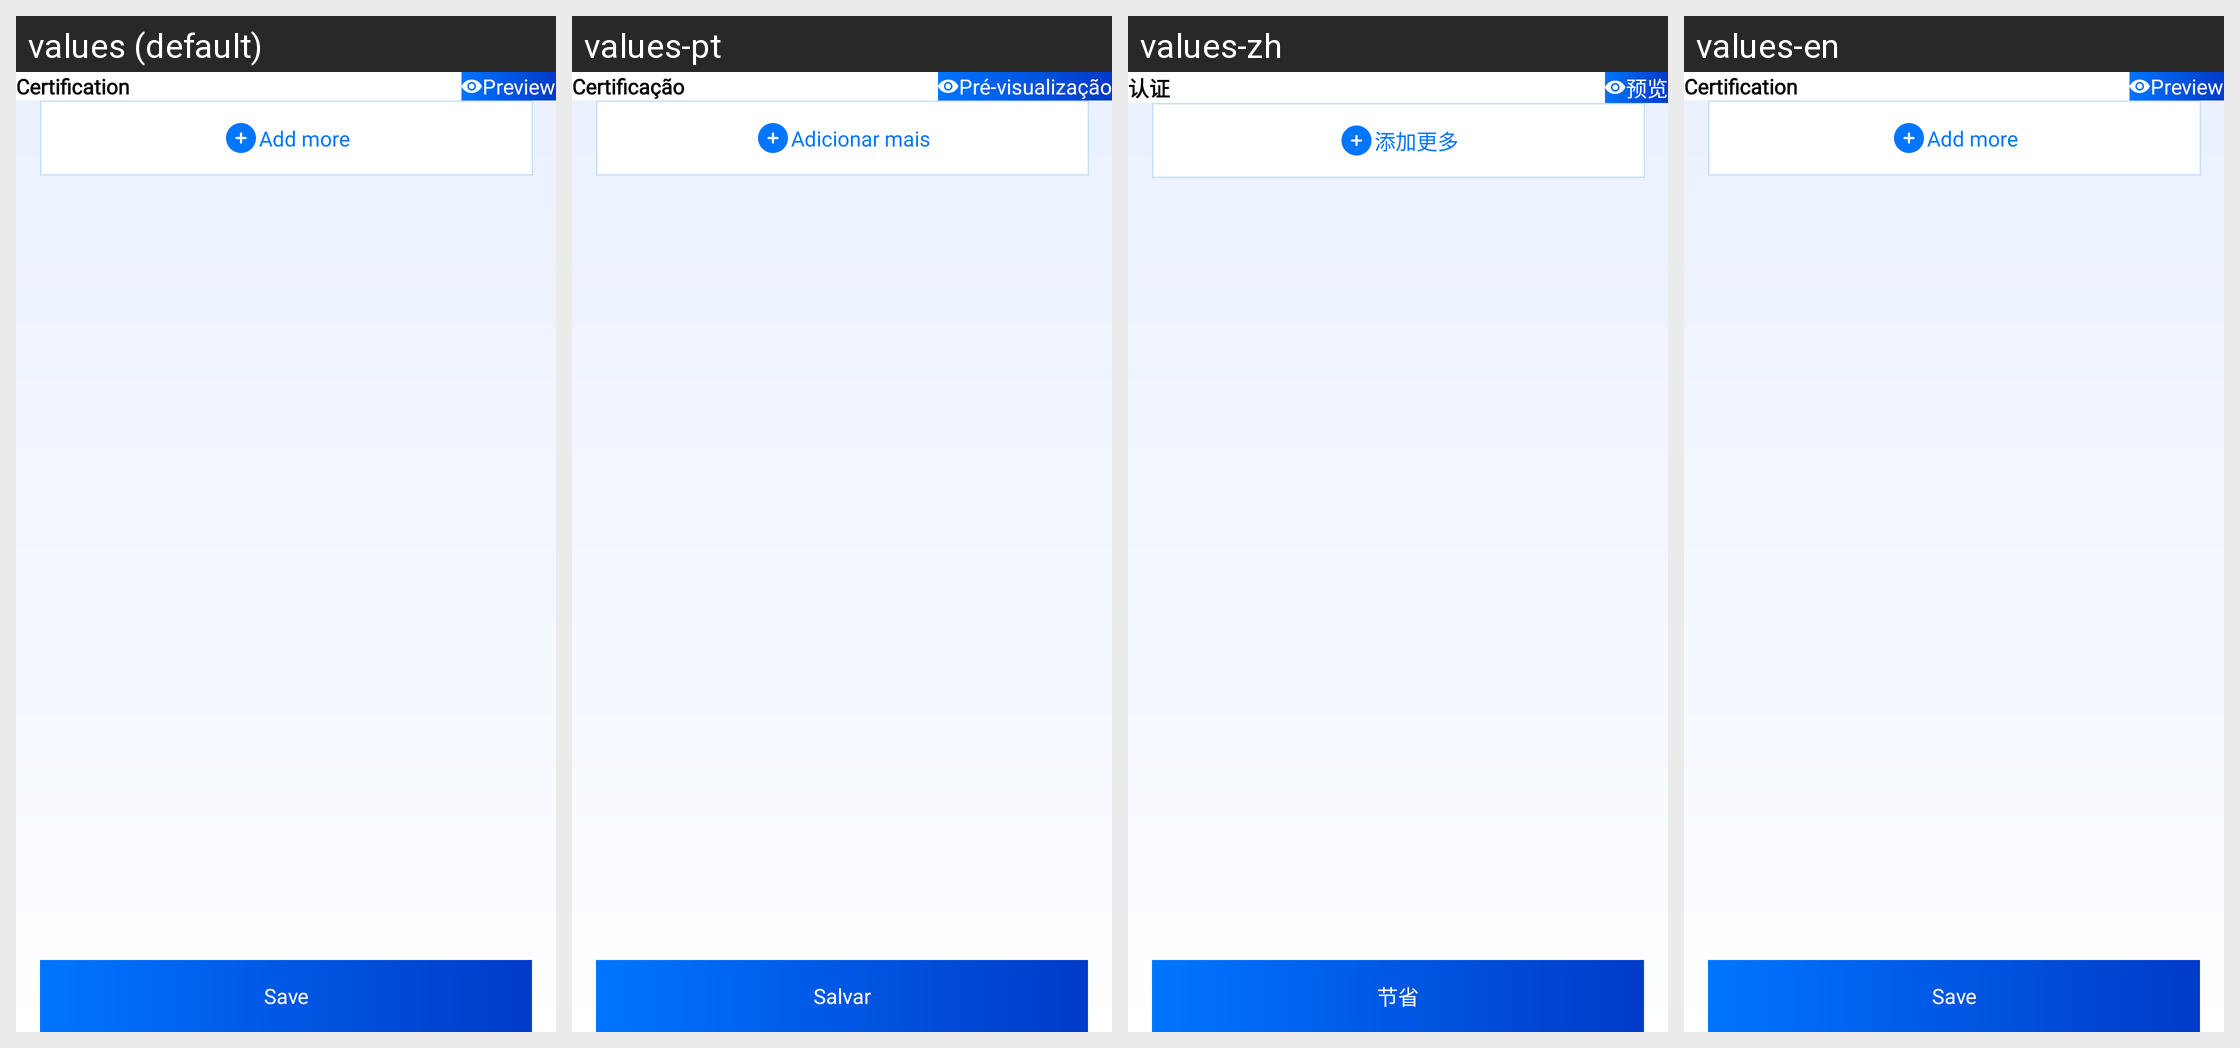

Here is an Android app screen in its default locale and in the app's own translations. Write out the translated-string differences for the strings that appear on this screen.
Android screen res/layout/fragment_certification_details.xml rendered under 4 locales, left to right: values (default), values-pt, values-zh, values-en. Device: Nexus 5 (rendered at 1080×1920; each locale shown at half size, 540×960, under a caption strip naming it); theme Theme.CvMaker.
Other locales in the repository, not shown: values-ar, values-de, values-es, values-fr, values-hi, values-ru.
Strings drawn on this screen, with the default value and each locale's value (text and hints the layout hard-codes, and strings that could not be matched under every locale, appear in the picture but are not listed):

certification
  values: Certification
  values-pt: Certificação
  values-zh: 认证
  values-en: Certification

preview
  values: Preview
  values-pt: Pré-visualização
  values-zh: 预览
  values-en: Preview

add_more
  values: Add more
  values-pt: Adicionar mais
  values-zh: 添加更多
  values-en: Add more

save
  values: Save
  values-pt: Salvar
  values-zh: 节省
  values-en: Save
